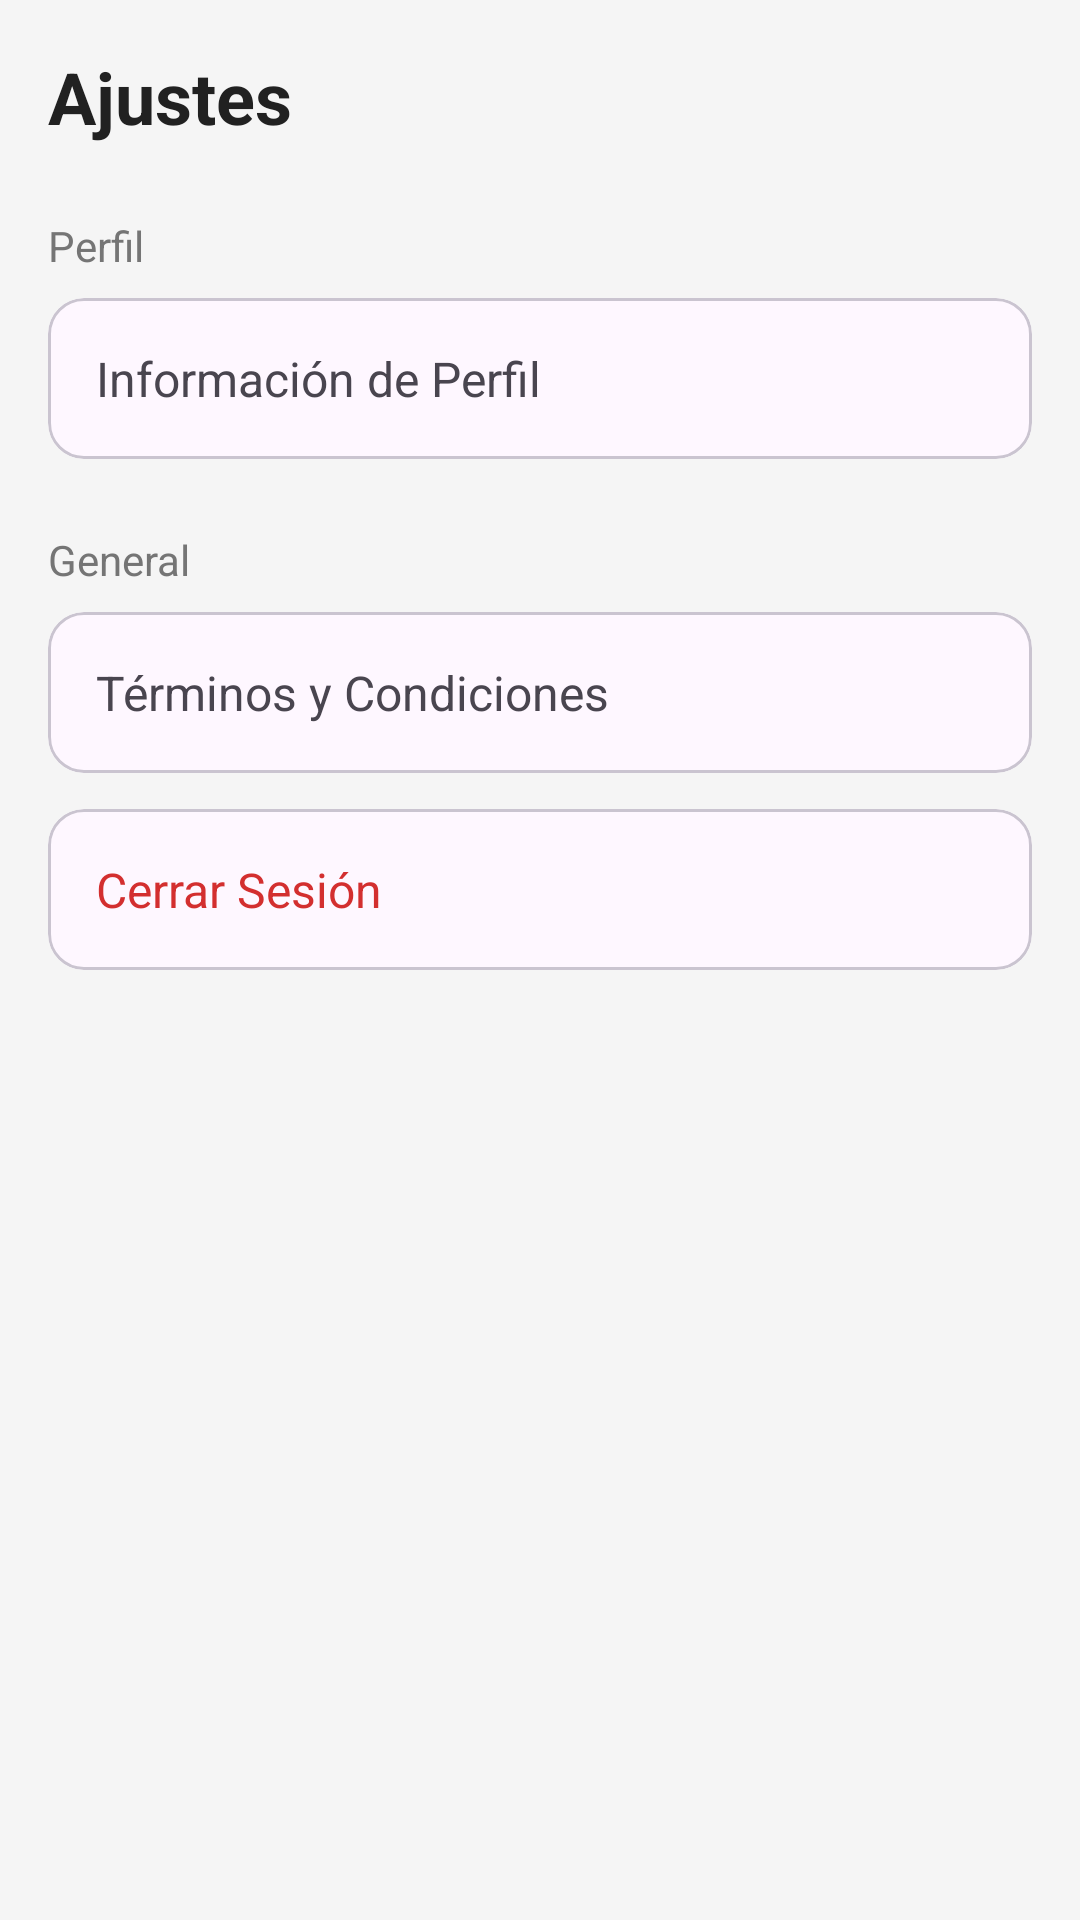

Produce the Android XML layout that renders to this screen, including the resource entries it uses.
<!-- AndroidManifest.xml: application theme Theme.InterpreteLS -->
<!-- res/layout/fragment_ajustes.xml -->
<?xml version="1.0" encoding="utf-8"?>
<ScrollView xmlns:android="http://schemas.android.com/apk/res/android"
    android:layout_width="match_parent"
    android:layout_height="match_parent"
    android:background="@color/background_light">

    <LinearLayout
        android:layout_width="match_parent"
        android:layout_height="wrap_content"
        android:orientation="vertical"
        android:padding="16dp">

        <TextView
            android:layout_width="wrap_content"
            android:layout_height="wrap_content"
            android:text="Ajustes"
            android:textSize="24sp"
            android:textStyle="bold"
            android:textColor="@color/text_primary"
            android:layout_marginBottom="24dp"/>

        
        <TextView
            android:layout_width="wrap_content"
            android:layout_height="wrap_content"
            android:text="Perfil"
            android:textSize="14sp"
            android:textColor="@color/text_secondary"
            android:layout_marginBottom="8dp"/>

        <com.google.android.material.card.MaterialCardView
            android:id="@+id/cardPerfil"
            android:layout_width="match_parent"
            android:layout_height="wrap_content"
            android:layout_marginBottom="24dp">

            <TextView
                android:layout_width="match_parent"
                android:layout_height="wrap_content"
                android:text="Información de Perfil"
                android:textSize="16sp"
                android:padding="16dp"/>

        </com.google.android.material.card.MaterialCardView>

        
        <TextView
            android:layout_width="wrap_content"
            android:layout_height="wrap_content"
            android:text="General"
            android:textSize="14sp"
            android:textColor="@color/text_secondary"
            android:layout_marginBottom="8dp"/>

        <com.google.android.material.card.MaterialCardView
            android:id="@+id/cardTerminos"
            android:layout_width="match_parent"
            android:layout_height="wrap_content"
            android:layout_marginBottom="12dp">

            <TextView
                android:layout_width="match_parent"
                android:layout_height="wrap_content"
                android:text="Términos y Condiciones"
                android:textSize="16sp"
                android:padding="16dp"/>

        </com.google.android.material.card.MaterialCardView>

        <com.google.android.material.card.MaterialCardView
            android:id="@+id/cardCerrarSesion"
            android:layout_width="match_parent"
            android:layout_height="wrap_content">

            <TextView
                android:layout_width="match_parent"
                android:layout_height="wrap_content"
                android:text="Cerrar Sesión"
                android:textSize="16sp"
                android:textColor="#D32F2F"
                android:padding="16dp"/>

        </com.google.android.material.card.MaterialCardView>

    </LinearLayout>

</ScrollView>
<!-- resources referenced by this layout -->
<resources>
  <color name="background_light">#F5F5F5</color>
  <color name="text_primary">#212121</color>
  <color name="text_secondary">#757575</color>
  <style name="Theme.InterpreteLS" parent="Base.Theme.InterpreteLS" />
  <style name="Base.Theme.InterpreteLS" parent="Theme.Material3.DayNight.NoActionBar">
          
          
      </style>
</resources>
